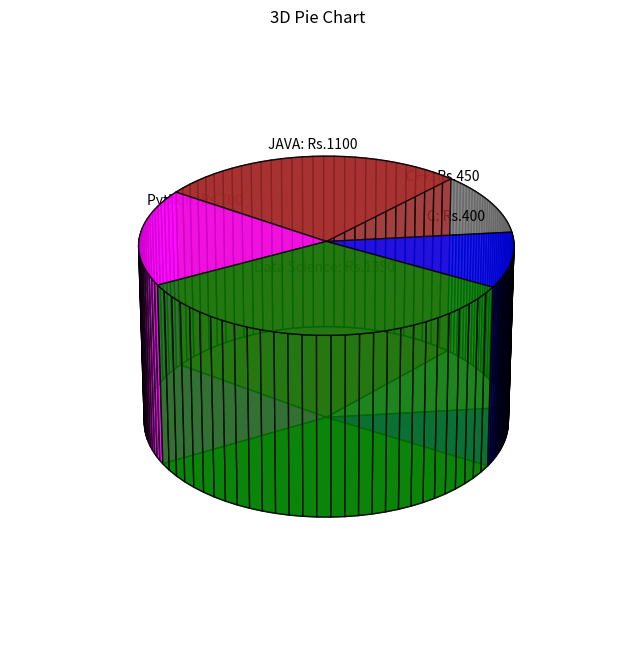

Here is the Python script that generated this plot:
import numpy as np
import matplotlib.pyplot as plt
from mpl_toolkits.mplot3d import Axes3D
from matplotlib.patches import Wedge
from matplotlib.collections import PatchCollection
from mpl_toolkits.mplot3d.art3d import Poly3DCollection
labels = ['C', 'C++', 'JAVA', 'Python', 'Data Science']
prizes = [400, 450, 1100, 700, 1350]
colors = ['blue', 'grey', 'brown', 'magenta', 'green']
total = sum(prizes)
fracs = [p / total for p in prizes]
angles = [frac * 360 for frac in fracs]
fig = plt.figure(figsize=(8, 8))
ax = fig.add_subplot(111, projection='3d')
radius = 1
height = 0.3
start_angle = 0
for i, angle in enumerate(angles):
    theta = np.linspace(np.deg2rad(start_angle), np.deg2rad(start_angle + angle), 30)
    x = radius * np.cos(theta)
    y = radius * np.sin(theta)
    verts_top = [(x[j], y[j], height) for j in range(len(x))]
    verts_bottom = [(x[j], y[j], 0) for j in range(len(x))]
    side_verts = []
    for j in range(len(x) - 1):
        side_verts.append([(x[j], y[j], 0), (x[j+1], y[j+1], 0), (x[j+1], y[j+1], height), (x[j], y[j], height)])
    top_face_with_center = [(0, 0, height)] + verts_top
    bottom_face_with_center = [(0, 0, 0)] + verts_bottom
    all_verts = side_verts + [top_face_with_center, bottom_face_with_center]
    ax.add_collection3d(Poly3DCollection(all_verts, facecolors=colors[i], alpha=0.8, edgecolor='black'))
    mid_angle = np.deg2rad(start_angle + angle / 2)
    ax.text(radius * 0.7 * np.cos(mid_angle), radius * 0.7 * np.sin(mid_angle), height + 0.05,
            f"{labels[i]}: Rs.{prizes[i]}", ha='center', va='bottom', fontsize=10,
            color='black')
    start_angle += angle
ax.set_box_aspect([1, 1, 0.5])
ax.axis('off')
plt.title("3D Pie Chart")
plt.show()